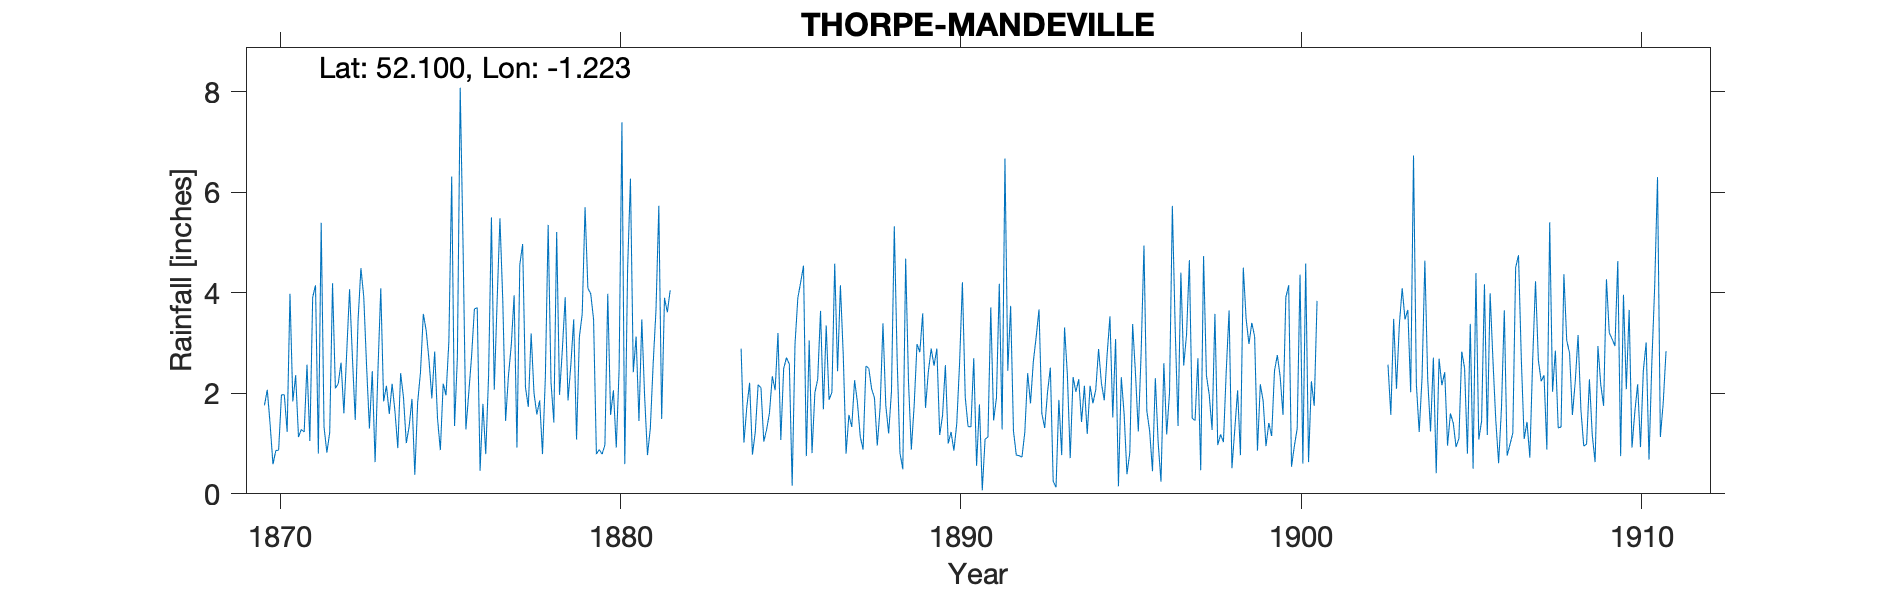

The file beside this chart, header and first rows:
THORPE-MANDEVILLE, , , , , , , , , , , , , , , , , , , , , , , 
Grid ref, SP533449, Long, -1.223, Lat, 52.1, Elevation, 530, ft, , , , , , , , , , , , , , , 
Station no, RR448, , , , , , , , , , , , , , , , , , , , , , 
, 1870, 1871, 1872, 1873, 1874, 1875, 1876, 1877, 1878, 1879, 1880, 1881, 1882, 1883, 1884, 1885, 1886, 1887, 1888, 1889, 1890, 1891, 1892
January, 1.76, 1.13, 4.19, 2.54, 2.4, 2.83, 2, 3.85, 1.58, 2.57, 0.97, 1.45, , , 2.89, 2.06, 3.05, 2.77, 0.96, 0.88, 2.56, 1.78, 1.25
February, 2.07, 1.28, 2.1, 1.3, 1.92, 1.5, 2.73, 1.45, 1.86, 3.47, 3.98, 3.47, , , 1.02, 3.2, 0.81, 0.8, 1.72, 1.76, 1, 0.07, 0.77
March, 1.38, 1.23, 2.19, 2.44, 1.01, 0.87, 3.68, 2.35, 0.79, 1.08, 1.57, 1.93, , , 1.72, 1.07, 2.01, 1.57, 3.39, 2.98, 1.23, 1.09, 0.76
April, 0.59, 2.57, 2.61, 0.63, 1.34, 2.19, 3.7, 2.96, 2.3, 3.12, 2.06, 0.77, , , 2.21, 2.49, 2.28, 1.33, 1.76, 2.82, 0.86, 1.13, 0.73
May, 0.86, 1.05, 1.6, 2.45, 1.89, 1.96, 0.46, 3.95, 5.35, 3.58, 0.92, 1.3, , , 0.78, 2.71, 3.64, 2.26, 1.2, 3.59, 1.39, 3.71, 1.23
June, 0.87, 3.91, 2.82, 4.09, 0.38, 3.03, 1.79, 0.92, 2.22, 5.7, 2.47, 2.58, , , 1.23, 2.58, 1.68, 1.82, 2.04, 1.71, 2.59, 1.46, 2.4
July, 1.97, 4.15, 4.07, 1.84, 1.82, 6.31, 0.79, 4.56, 1.42, 4.09, 7.39, 3.65, , , 2.17, 0.16, 3.35, 1.14, 5.32, 2.43, 4.21, 1.91, 1.8
August, 1.97, 0.8, 2.72, 2.15, 2.42, 1.35, 2.35, 4.97, 5.21, 3.98, 0.59, 5.73, , , 2.11, 2.98, 1.87, 0.88, 2.68, 2.89, 1.92, 4.18, 2.63
September, 1.23, 5.39, 1.47, 1.59, 3.58, 2.71, 5.5, 2.12, 1.97, 3.47, 4.48, 1.49, , , 1.04, 3.9, 2.02, 2.54, 0.81, 2.55, 1.34, 1.28, 3.12
October, 3.98, 1.33, 3.46, 2.19, 3.25, 8.08, 2.07, 1.73, 2.87, 0.79, 6.27, 3.9, , , 1.28, 4.21, 4.58, 2.5, 0.49, 2.89, 1.33, 6.67, 3.67
November, 1.84, 0.82, 4.49, 1.64, 2.66, 4.94, 3.82, 3.19, 3.91, 0.88, 2.42, 3.61, , , 1.61, 4.54, 2.44, 2.09, 4.68, 1.17, 2.7, 2.45, 1.6
December, 2.36, 1.22, 3.92, 0.91, 1.9, 1.28, 5.48, 2.01, 1.86, 0.79, 3.13, 4.05, , , 2.34, 0.75, 4.15, 1.91, 2.23, 1.56, 0.56, 3.74, 1.31
Total, 20.88, 24.88, 35.64, 23.77, 24.57, 37.05, 34.37, 34.06, 31.34, 33.52, 36.25, 33.93, , , 20.4, 30.65, 31.88, 21.61, 27.28, 27.23, 21.69, 29.47, 21.27
